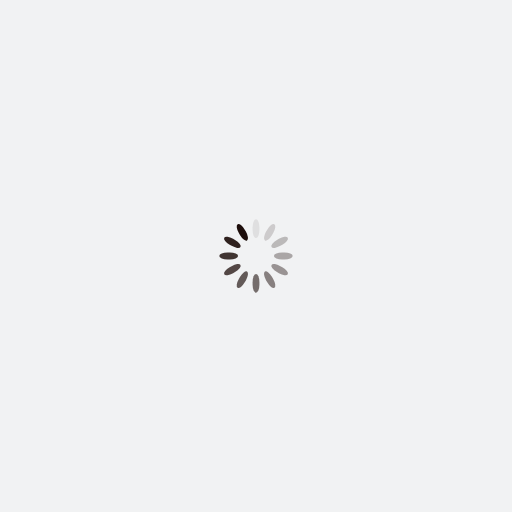
t = 0.00 s
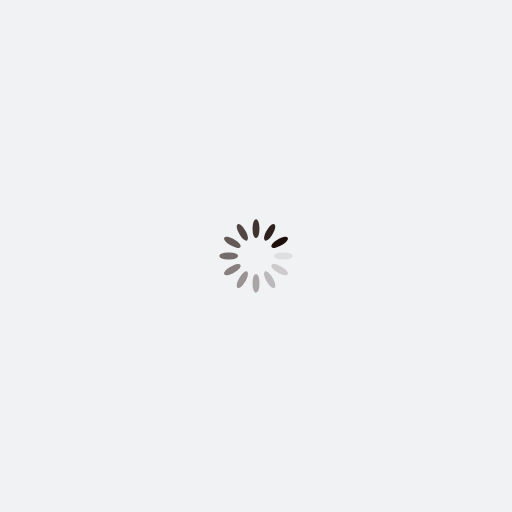
t = 0.25 s
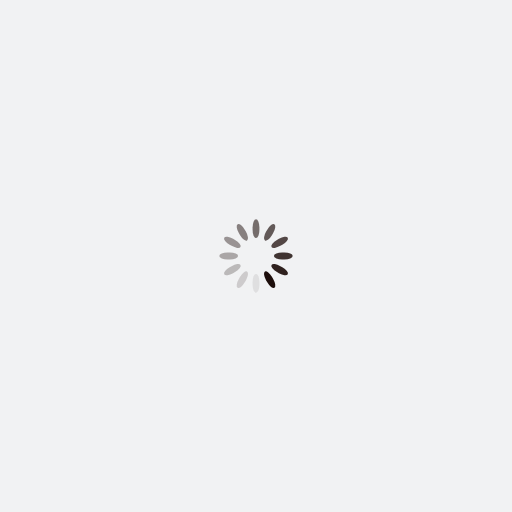
t = 0.50 s
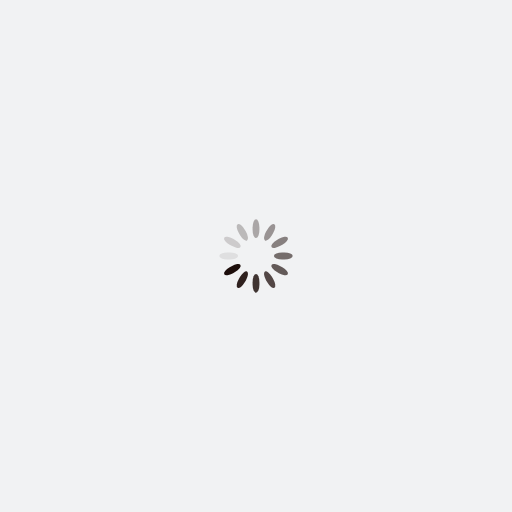
t = 0.75 s

The animated SVG that drew these frames (rendered in a browser with its animation timeline set to each time). Animation: 12 SMIL elements (animate=12); one cycle of 1.00 s, repeats indefinitely.

<svg xmlns="http://www.w3.org/2000/svg"
  xmlns:xlink="http://www.w3.org/1999/xlink" style="margin: auto; background: rgb(241, 242, 243); display: block; shape-rendering: auto;" width="200px" height="200px" viewBox="-100 -100 300 300" preserveAspectRatio="xMidYMid">
  <g transform="rotate(0 50 50)">
    <rect x="48" y="28.5" rx="2" ry="4.84" width="4" height="11" fill="#1d0e0b">
      <animate attributeName="opacity" values="1;0" keyTimes="0;1" dur="1s" begin="-0.9166666666666666s" repeatCount="indefinite"></animate>
    </rect>
  </g>
  <g transform="rotate(30 50 50)">
    <rect x="48" y="28.5" rx="2" ry="4.84" width="4" height="11" fill="#1d0e0b">
      <animate attributeName="opacity" values="1;0" keyTimes="0;1" dur="1s" begin="-0.8333333333333334s" repeatCount="indefinite"></animate>
    </rect>
  </g>
  <g transform="rotate(60 50 50)">
    <rect x="48" y="28.5" rx="2" ry="4.84" width="4" height="11" fill="#1d0e0b">
      <animate attributeName="opacity" values="1;0" keyTimes="0;1" dur="1s" begin="-0.75s" repeatCount="indefinite"></animate>
    </rect>
  </g>
  <g transform="rotate(90 50 50)">
    <rect x="48" y="28.5" rx="2" ry="4.84" width="4" height="11" fill="#1d0e0b">
      <animate attributeName="opacity" values="1;0" keyTimes="0;1" dur="1s" begin="-0.6666666666666666s" repeatCount="indefinite"></animate>
    </rect>
  </g>
  <g transform="rotate(120 50 50)">
    <rect x="48" y="28.5" rx="2" ry="4.84" width="4" height="11" fill="#1d0e0b">
      <animate attributeName="opacity" values="1;0" keyTimes="0;1" dur="1s" begin="-0.5833333333333334s" repeatCount="indefinite"></animate>
    </rect>
  </g>
  <g transform="rotate(150 50 50)">
    <rect x="48" y="28.5" rx="2" ry="4.84" width="4" height="11" fill="#1d0e0b">
      <animate attributeName="opacity" values="1;0" keyTimes="0;1" dur="1s" begin="-0.5s" repeatCount="indefinite"></animate>
    </rect>
  </g>
  <g transform="rotate(180 50 50)">
    <rect x="48" y="28.5" rx="2" ry="4.84" width="4" height="11" fill="#1d0e0b">
      <animate attributeName="opacity" values="1;0" keyTimes="0;1" dur="1s" begin="-0.4166666666666667s" repeatCount="indefinite"></animate>
    </rect>
  </g>
  <g transform="rotate(210 50 50)">
    <rect x="48" y="28.5" rx="2" ry="4.84" width="4" height="11" fill="#1d0e0b">
      <animate attributeName="opacity" values="1;0" keyTimes="0;1" dur="1s" begin="-0.3333333333333333s" repeatCount="indefinite"></animate>
    </rect>
  </g>
  <g transform="rotate(240 50 50)">
    <rect x="48" y="28.5" rx="2" ry="4.84" width="4" height="11" fill="#1d0e0b">
      <animate attributeName="opacity" values="1;0" keyTimes="0;1" dur="1s" begin="-0.25s" repeatCount="indefinite"></animate>
    </rect>
  </g>
  <g transform="rotate(270 50 50)">
    <rect x="48" y="28.5" rx="2" ry="4.84" width="4" height="11" fill="#1d0e0b">
      <animate attributeName="opacity" values="1;0" keyTimes="0;1" dur="1s" begin="-0.16666666666666666s" repeatCount="indefinite"></animate>
    </rect>
  </g>
  <g transform="rotate(300 50 50)">
    <rect x="48" y="28.5" rx="2" ry="4.84" width="4" height="11" fill="#1d0e0b">
      <animate attributeName="opacity" values="1;0" keyTimes="0;1" dur="1s" begin="-0.08333333333333333s" repeatCount="indefinite"></animate>
    </rect>
  </g>
  <g transform="rotate(330 50 50)">
    <rect x="48" y="28.5" rx="2" ry="4.84" width="4" height="11" fill="#1d0e0b">
      <animate attributeName="opacity" values="1;0" keyTimes="0;1" dur="1s" begin="0s" repeatCount="indefinite"></animate>
    </rect>
  </g>
</svg>
